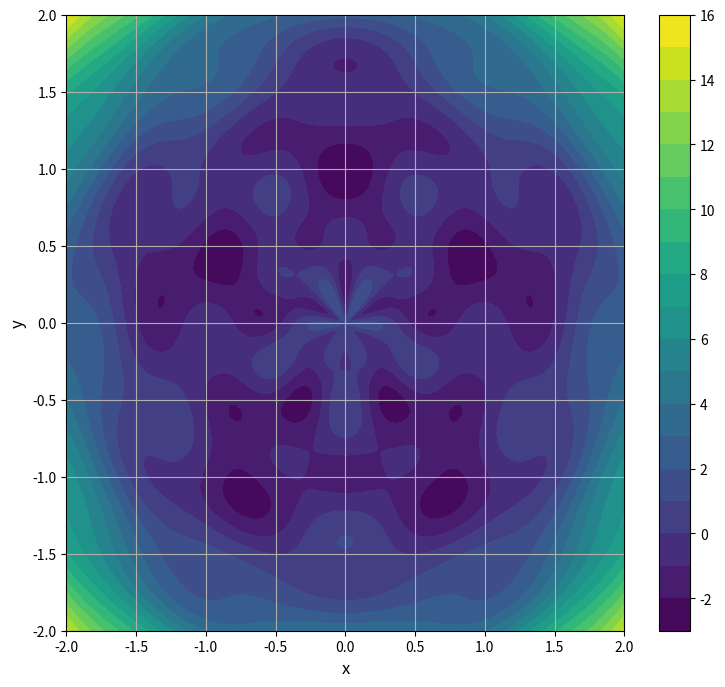

The matplotlib source for this figure:
import numpy as np
import matplotlib.pyplot as plt

x = np.linspace(-2, 2, 400)
y = np.linspace(-2, 2, 400)
X, Y = np.meshgrid(x, y)

R = np.sqrt(X**2 + Y**2)
Theta = np.arctan2(Y, np.abs(X))

left = (X**2 + Y**2 - 3) * R + np.sin(8 * R) * np.cos(6 * Theta)
right = (3 / 4) * (np.sin(5 * Theta) - 1)

Z = left - right

plt.figure(figsize=(9, 8))
plt.contourf(X, Y, Z, levels=20, cmap='viridis')
plt.colorbar()
plt.xlabel('x', fontsize=12)
plt.ylabel('y', fontsize=12)
plt.grid(True)

plt.show()